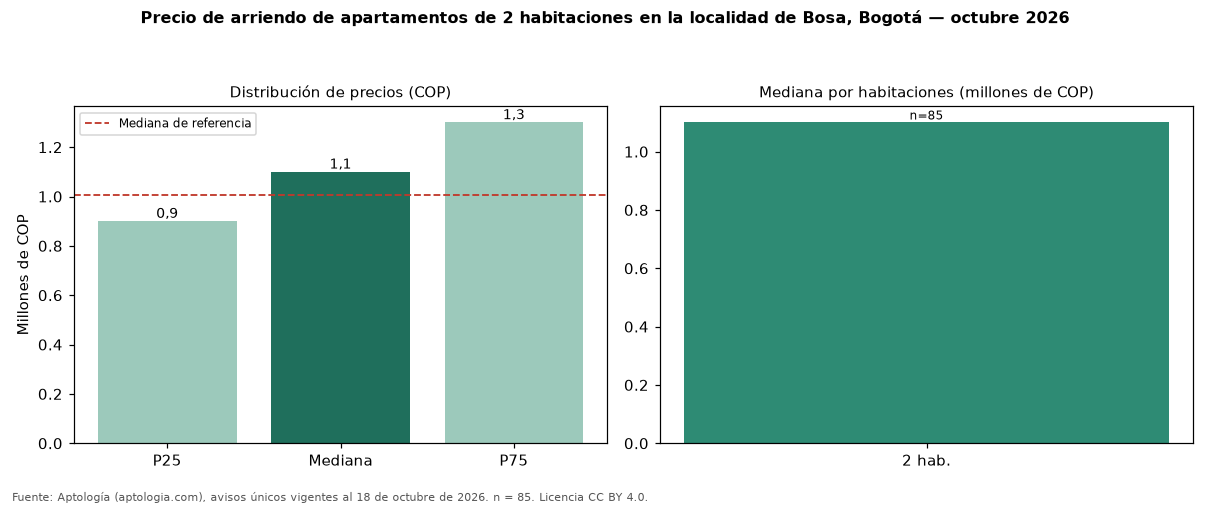

Data behind this chart, as committed beside it:
seccion, metrica, valor_cop, n
precio, p25, 900000, 85
precio, mediana, 1100000, 85
precio, p75, 1300000, 85
cop_por_m2, p25, 21000, 85
cop_por_m2, mediana, 24444, 85
cop_por_m2, p75, 29808, 85
area, area_mediana_m2, 44.0, 85
habitaciones, 2, 1100000, 85
administracion, mediana, 106650, 34
estrato, moda, 3, 
parqueadero, porcentaje_con_parqueadero, 14.1, 85
referencia, mediana_referencia, 1005500, 138
referencia, mediana_cop_por_m2_referencia, 22500, 138
